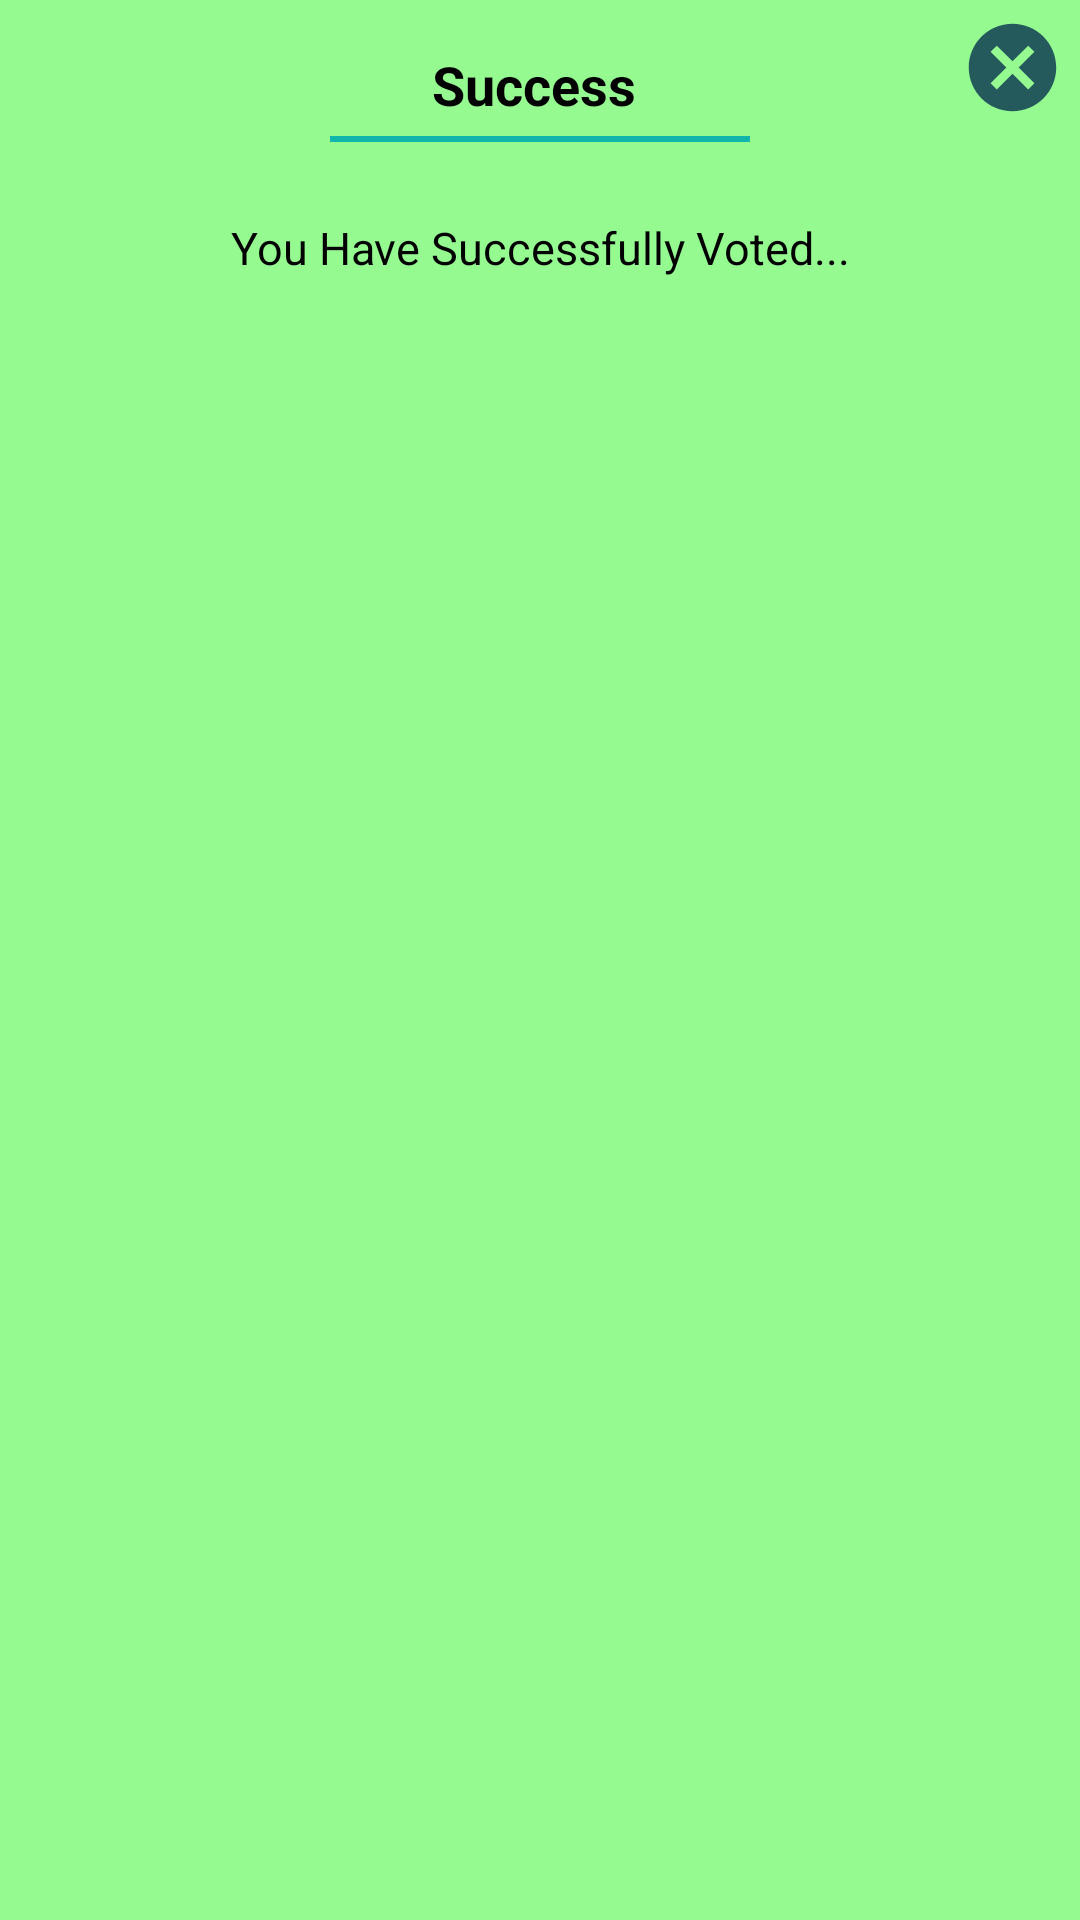

Produce the Android XML layout that renders to this screen, including the resource entries it uses.
<!-- AndroidManifest.xml: application theme Theme.OnlineVoting -->
<!-- res/layout/success_vote.xml -->
<?xml version="1.0" encoding="utf-8"?>
<RelativeLayout xmlns:android="http://schemas.android.com/apk/res/android"
    android:layout_width="match_parent"
    android:layout_height="wrap_content"
    android:layout_margin="10dp"
    android:backgroundTint="@color/background"
    android:background="@color/white"
    android:orientation="vertical">

    <ImageView
        android:layout_width="35dp"
        android:layout_alignParentRight="true"
        android:id="@+id/close_vote"
        android:layout_margin="5dp"
        android:layout_height="35dp"
        android:background="@drawable/ic_baseline_cancel_24" />

    <LinearLayout
        android:layout_width="match_parent"
        android:layout_height="wrap_content"
        android:id="@+id/title_vote"
        android:orientation="vertical"
        android:padding="16dp">

        <TextView
            android:layout_width="match_parent"
            android:layout_height="wrap_content"
            android:text="Success "
            android:textSize="18dp"
            android:textStyle="bold"
            android:textColor="@color/black"
            android:textAlignment="center"
            android:id="@+id/title_vote_success" />

        <View
            android:layout_marginTop="5dp"
            android:layout_width="140dp"
            android:layout_gravity="center"
            android:background="@color/secondary"
            android:layout_height="2dp"/>

        <TextView
            android:layout_width="match_parent"
            android:layout_height="wrap_content"
            android:textSize="15dp"
            android:text="You Have Successfully Voted..."
            android:textColor="@color/black"
            android:layout_marginTop="25dp"
            android:id="@+id/sub_title_view_success"
            android:textAlignment="center" />


    </LinearLayout>

</RelativeLayout>
<!-- resources referenced by this layout -->
<resources>
  <color name="background">#95FB91</color>
  <color name="black">#FF000000</color>
  <color name="secondary">#FA0EB5AC</color>
  <color name="white">#FFFFFFFF</color>
  <!-- drawable ic_baseline_cancel_24 (drawable) -->
  <vector android:height="24dp" android:tint="#255A5C"
      android:viewportHeight="24" android:viewportWidth="24"
      android:width="24dp" xmlns:android="http://schemas.android.com/apk/res/android">
      <path android:fillColor="@android:color/white" android:pathData="M12,2C6.47,2 2,6.47 2,12s4.47,10 10,10 10,-4.47 10,-10S17.53,2 12,2zM17,15.59L15.59,17 12,13.41 8.41,17 7,15.59 10.59,12 7,8.41 8.41,7 12,10.59 15.59,7 17,8.41 13.41,12 17,15.59z"/>
  </vector>
  <style name="Theme.OnlineVoting" parent="Theme.MaterialComponents.DayNight.DarkActionBar">
          
          <item name="colorPrimary">@color/themeColor</item>
          <item name="colorPrimaryVariant">@color/secondary</item>
          <item name="colorOnPrimary">@color/white</item>
          
          <item name="colorSecondary">@color/teal_200</item>
          <item name="colorSecondaryVariant">@color/teal_700</item>
          <item name="colorOnSecondary">@color/black</item>
          
          <item name="android:statusBarColor" tools:targetApi="l">?attr/colorPrimaryVariant</item>
          
      </style>
  <color name="themeColor">#11CFC5</color>
  <color name="teal_200">#FF03DAC5</color>
  <color name="teal_700">#FF018786</color>
</resources>
